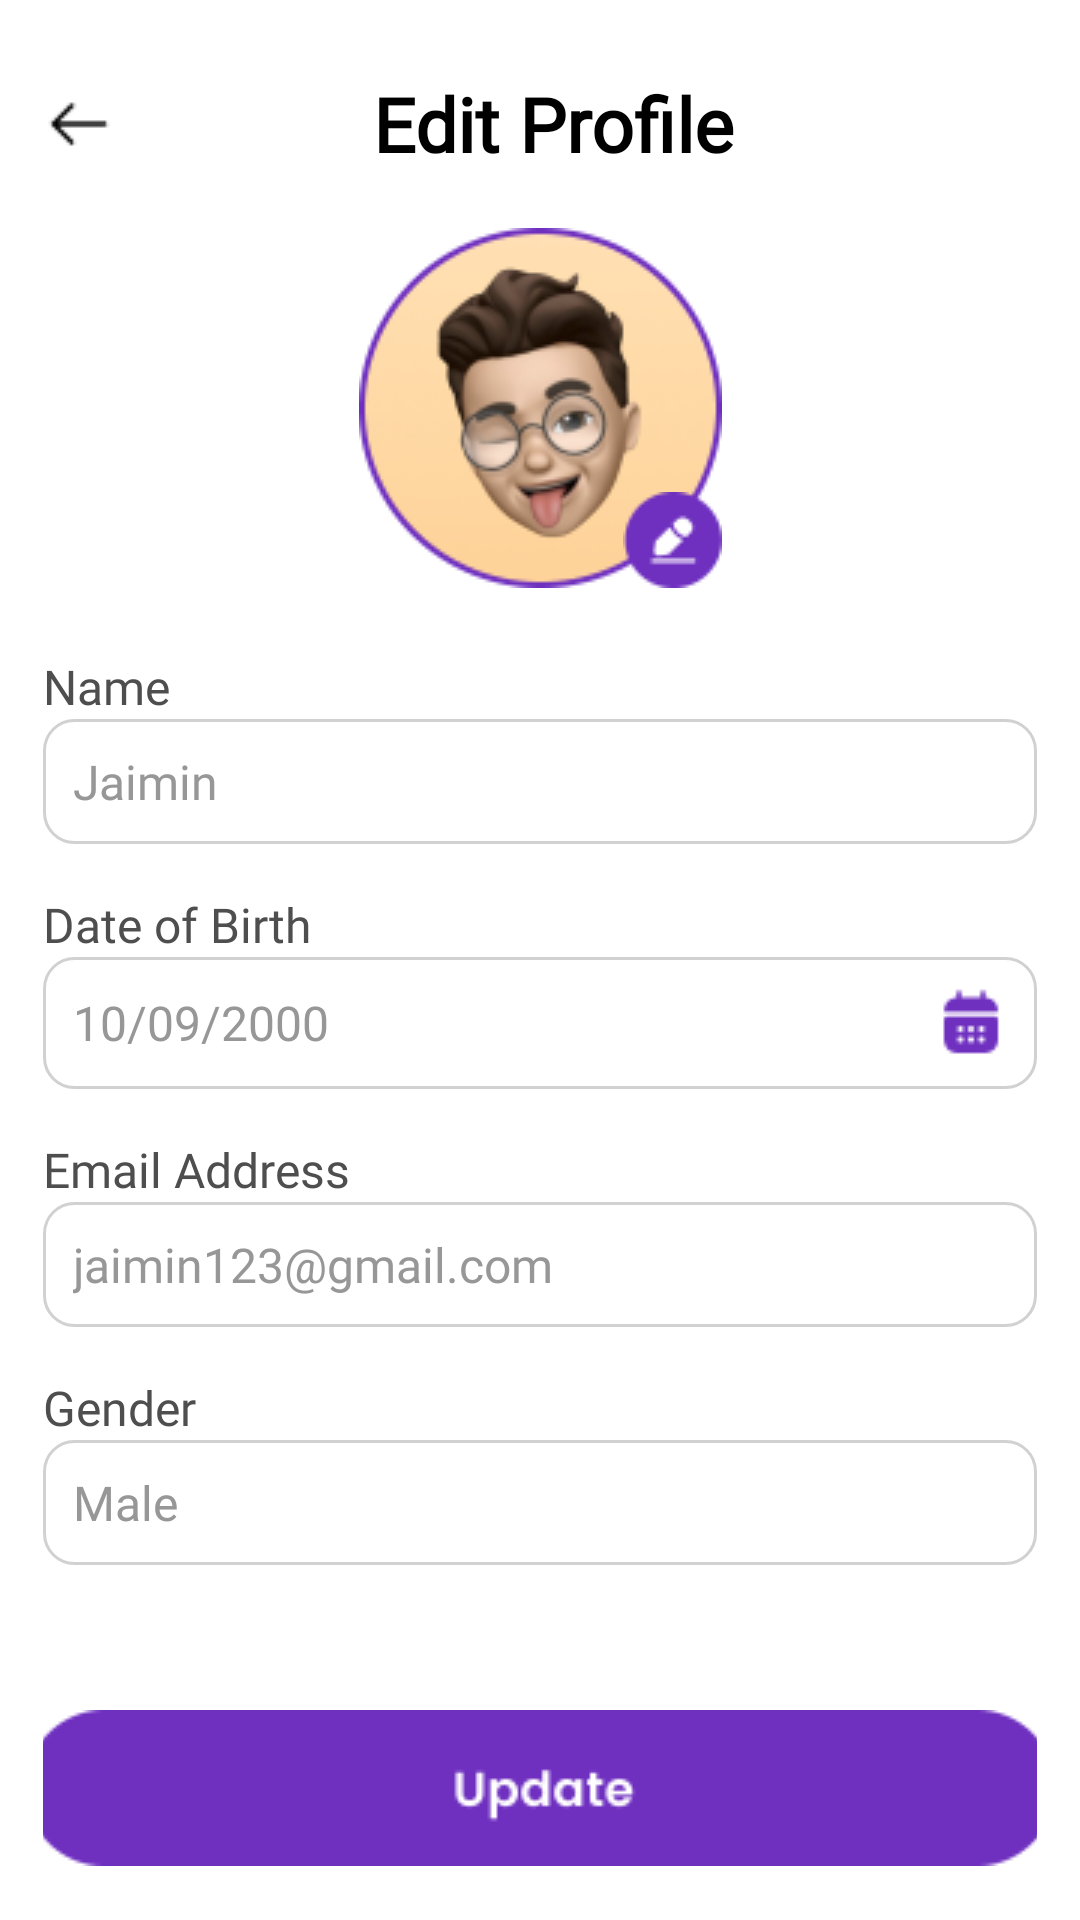

This screen was rendered from an Android layout file. Write that file and the resources it references.
<!-- AndroidManifest.xml: application theme Theme.Summer_Internship -->
<!-- res/layout/activity_editprofile.xml -->
<?xml version="1.0" encoding="utf-8"?>
<androidx.constraintlayout.widget.ConstraintLayout xmlns:android="http://schemas.android.com/apk/res/android"
    xmlns:app="http://schemas.android.com/apk/res-auto"
    xmlns:tools="http://schemas.android.com/tools"
    android:id="@+id/main"
    android:layout_width="match_parent"
    android:layout_height="match_parent"
    android:background="@color/white"
    tools:context=".EditProfileActivity">

    <androidx.constraintlayout.widget.Guideline
        android:id="@+id/guideline1"
        android:layout_width="wrap_content"
        android:layout_height="wrap_content"
        android:orientation="vertical"
        app:layout_constraintGuide_percent="0.04" />

    <androidx.constraintlayout.widget.Guideline
        android:id="@+id/guideline2"
        android:layout_width="wrap_content"
        android:layout_height="wrap_content"
        android:orientation="vertical"
        app:layout_constraintGuide_percent="0.96" />

    <androidx.constraintlayout.widget.ConstraintLayout
        android:id="@+id/Main_Title"
        android:layout_width="0dp"
        android:layout_height="wrap_content"
        android:orientation="horizontal"
        app:layout_constraintBottom_toBottomOf="parent"
        app:layout_constraintEnd_toStartOf="@+id/guideline2"
        app:layout_constraintHorizontal_bias="0.0"
        app:layout_constraintStart_toStartOf="@+id/guideline1"
        app:layout_constraintTop_toTopOf="parent"
        app:layout_constraintVertical_bias="0.04">

        <ImageButton
            android:id="@+id/back_edit_profile"
            android:layout_width="wrap_content"
            android:layout_height="wrap_content"
            android:background="#00FFFFFF"
            android:onClick="goToProfileActivity"
            android:src="@drawable/back_arrow"
            app:layout_constraintBottom_toBottomOf="parent"
            app:layout_constraintStart_toStartOf="parent"
            app:layout_constraintTop_toTopOf="parent" />

        <TextView
            android:id="@+id/Title"
            android:layout_width="wrap_content"
            android:layout_height="wrap_content"
            android:layout_marginStart="9dp"
            android:fontFamily="@font/poppins"
            android:text="Edit Profile"
            android:textColor="#000000"
            android:textSize="25sp"
            android:textStyle="bold"
            app:layout_constraintBottom_toBottomOf="parent"
            app:layout_constraintEnd_toEndOf="parent"
            app:layout_constraintHorizontal_bias="0.5"
            app:layout_constraintStart_toStartOf="parent"
            app:layout_constraintTop_toTopOf="parent" />

    </androidx.constraintlayout.widget.ConstraintLayout>

    <FrameLayout
        android:id="@+id/layout_profile_picture"
        android:layout_width="wrap_content"
        android:layout_height="wrap_content"
        android:layout_marginTop="18dp"
        app:layout_constraintEnd_toStartOf="@+id/guideline2"
        app:layout_constraintStart_toStartOf="@+id/guideline1"
        app:layout_constraintTop_toBottomOf="@+id/Main_Title">


        <ImageView
            android:id="@+id/profile_picture"
            android:layout_width="wrap_content"
            android:layout_height="wrap_content"
            app:srcCompat="@drawable/edit_user_profile" />

        <ImageButton
            android:id="@+id/edit_profile_picture"
            android:layout_width="wrap_content"
            android:layout_height="wrap_content"
            android:layout_gravity="bottom|end"
            android:background="#00FFFFFF"
            app:srcCompat="@drawable/icon_edit_profile" />

    </FrameLayout>

    <TextView
        android:id="@+id/textView_name"
        android:layout_width="wrap_content"
        android:layout_height="wrap_content"
        android:layout_marginTop="22dp"
        android:fontFamily="@font/poppins"
        android:text="Name"
        android:textColor="#4E4E4E"
        android:textSize="16sp"
        app:layout_constraintStart_toStartOf="@+id/guideline1"
        app:layout_constraintTop_toBottomOf="@+id/layout_profile_picture" />

    <EditText
        android:id="@+id/name_editText"
        android:layout_width="0dp"
        android:layout_height="wrap_content"
        android:background="@drawable/bg_rectangle10dp"
        android:fontFamily="@font/poppins"
        android:inputType="text"
        android:paddingStart="10dp"
        android:paddingTop="10dp"
        android:paddingEnd="10dp"
        android:paddingBottom="10dp"
        android:text="Jaimin"
        android:textColor="#979797"
        android:textSize="16sp"
        app:layout_constraintEnd_toStartOf="@+id/guideline2"
        app:layout_constraintStart_toStartOf="@+id/guideline1"
        app:layout_constraintTop_toBottomOf="@+id/textView_name" />

    <TextView
        android:id="@+id/textView_dob"
        android:layout_width="wrap_content"
        android:layout_height="wrap_content"
        android:layout_marginTop="16dp"
        android:fontFamily="@font/poppins"
        android:text="Date of Birth"
        android:textColor="#4E4E4E"
        android:textSize="16sp"
        app:layout_constraintStart_toStartOf="@+id/guideline1"
        app:layout_constraintTop_toBottomOf="@+id/name_editText" />

    <LinearLayout
        android:id="@+id/linearLayout25"
        android:layout_width="0dp"
        android:layout_height="wrap_content"
        android:layout_weight="1"
        android:background="@drawable/bg_rectangle10dp"
        android:orientation="horizontal"
        android:paddingStart="10dp"
        android:paddingTop="10dp"
        android:paddingEnd="10dp"
        android:paddingBottom="10dp"
        app:layout_constraintEnd_toStartOf="@+id/guideline2"
        app:layout_constraintStart_toStartOf="@+id/guideline1"
        app:layout_constraintTop_toBottomOf="@+id/textView_dob">

        <EditText
            android:id="@+id/dob_editText"
            android:layout_width="0dp"
            android:layout_height="match_parent"
            android:layout_weight="1"
            android:background="#00FFFFFF"
            android:fontFamily="@font/poppins"
            android:inputType="text"
            android:text="10/09/2000"
            android:textColor="#979797"
            android:textSize="16sp" />

        <ImageButton
            android:id="@+id/calender"
            android:layout_width="wrap_content"
            android:layout_height="wrap_content"
            android:layout_marginStart="6dp"
            android:background="#00FFFFFF"
            app:srcCompat="@drawable/icon_calender" />

    </LinearLayout>

    <TextView
        android:id="@+id/textView_email"
        android:layout_width="wrap_content"
        android:layout_height="wrap_content"
        android:layout_marginTop="16dp"
        android:fontFamily="@font/poppins"
        android:text="Email Address"
        android:textColor="#4E4E4E"
        android:textSize="16sp"
        app:layout_constraintStart_toStartOf="@+id/guideline1"
        app:layout_constraintTop_toBottomOf="@+id/linearLayout25" />

    <EditText
        android:id="@+id/email_editText"
        android:layout_width="0dp"
        android:layout_height="wrap_content"
        android:background="@drawable/bg_rectangle10dp"
        android:fontFamily="@font/poppins"
        android:inputType="textEmailAddress"
        android:paddingStart="10dp"
        android:paddingTop="10dp"
        android:paddingEnd="10dp"
        android:paddingBottom="10dp"
        android:text="jaimin123@gmail.com"
        android:textColor="#979797"
        android:textSize="16sp"
        app:layout_constraintEnd_toStartOf="@+id/guideline2"
        app:layout_constraintStart_toStartOf="@+id/guideline1"
        app:layout_constraintTop_toBottomOf="@+id/textView_email" />

    <TextView
        android:id="@+id/textView_gender"
        android:layout_width="wrap_content"
        android:layout_height="wrap_content"
        android:layout_marginTop="16dp"
        android:fontFamily="@font/poppins"
        android:text="Gender"
        android:textColor="#4E4E4E"
        android:textSize="16sp"
        app:layout_constraintStart_toStartOf="@+id/guideline1"
        app:layout_constraintTop_toBottomOf="@+id/email_editText" />

    <EditText
        android:id="@+id/gender_editText"
        android:layout_width="0dp"
        android:layout_height="wrap_content"
        android:background="@drawable/bg_rectangle10dp"
        android:fontFamily="@font/poppins"
        android:inputType="text"
        android:paddingStart="10dp"
        android:paddingTop="10dp"
        android:paddingEnd="10dp"
        android:paddingBottom="10dp"
        android:text="Male"
        android:textColor="#979797"
        android:textSize="16sp"
        app:layout_constraintEnd_toStartOf="@+id/guideline2"
        app:layout_constraintStart_toStartOf="@+id/guideline1"
        app:layout_constraintTop_toBottomOf="@+id/textView_gender" />

    <FrameLayout
        android:id="@+id/frameLayout1"
        android:layout_width="0dp"
        android:layout_height="wrap_content"
        android:background="#00FFFFFF"
        android:layout_marginBottom="18dp"
        app:layout_constraintBottom_toBottomOf="parent"
        app:layout_constraintEnd_toStartOf="@+id/guideline2"
        app:layout_constraintStart_toStartOf="@+id/guideline1">

        <ImageButton
            android:id="@+id/floatingBtn"
            android:layout_width="match_parent"
            android:layout_height="wrap_content"
            android:onClick="goToProfileActivity"
            android:background="#40FFFFFF"
            android:src="@drawable/update" />

    </FrameLayout>

</androidx.constraintlayout.widget.ConstraintLayout>
<!-- resources referenced by this layout -->
<resources>
  <color name="white">#FFFFFFFF</color>
  <!-- drawable back_arrow: png bitmap (drawable, 159 bytes) -->
  <!-- drawable bg_rectangle10dp (drawable) -->
  <shape xmlns:android="http://schemas.android.com/apk/res/android">
      <solid android:color="@color/white"/> 
      <corners android:radius="10dp"/>  
          <stroke android:width="1dp" android:color="#D1D1D1"/> 
  
  </shape>
  <!-- drawable edit_user_profile: png bitmap (drawable, 19502 bytes) -->
  <!-- drawable icon_calender: png bitmap (drawable, 562 bytes) -->
  <!-- drawable icon_edit_profile: png bitmap (drawable, 1102 bytes) -->
  <!-- drawable update: png bitmap (drawable, 2353 bytes) -->
  <style name="Theme.Summer_Internship" parent="Base.Theme.Summer_Internship" />
  <style name="Base.Theme.Summer_Internship" parent="Theme.Material3.DayNight.NoActionBar">
          
  
      </style>
</resources>
